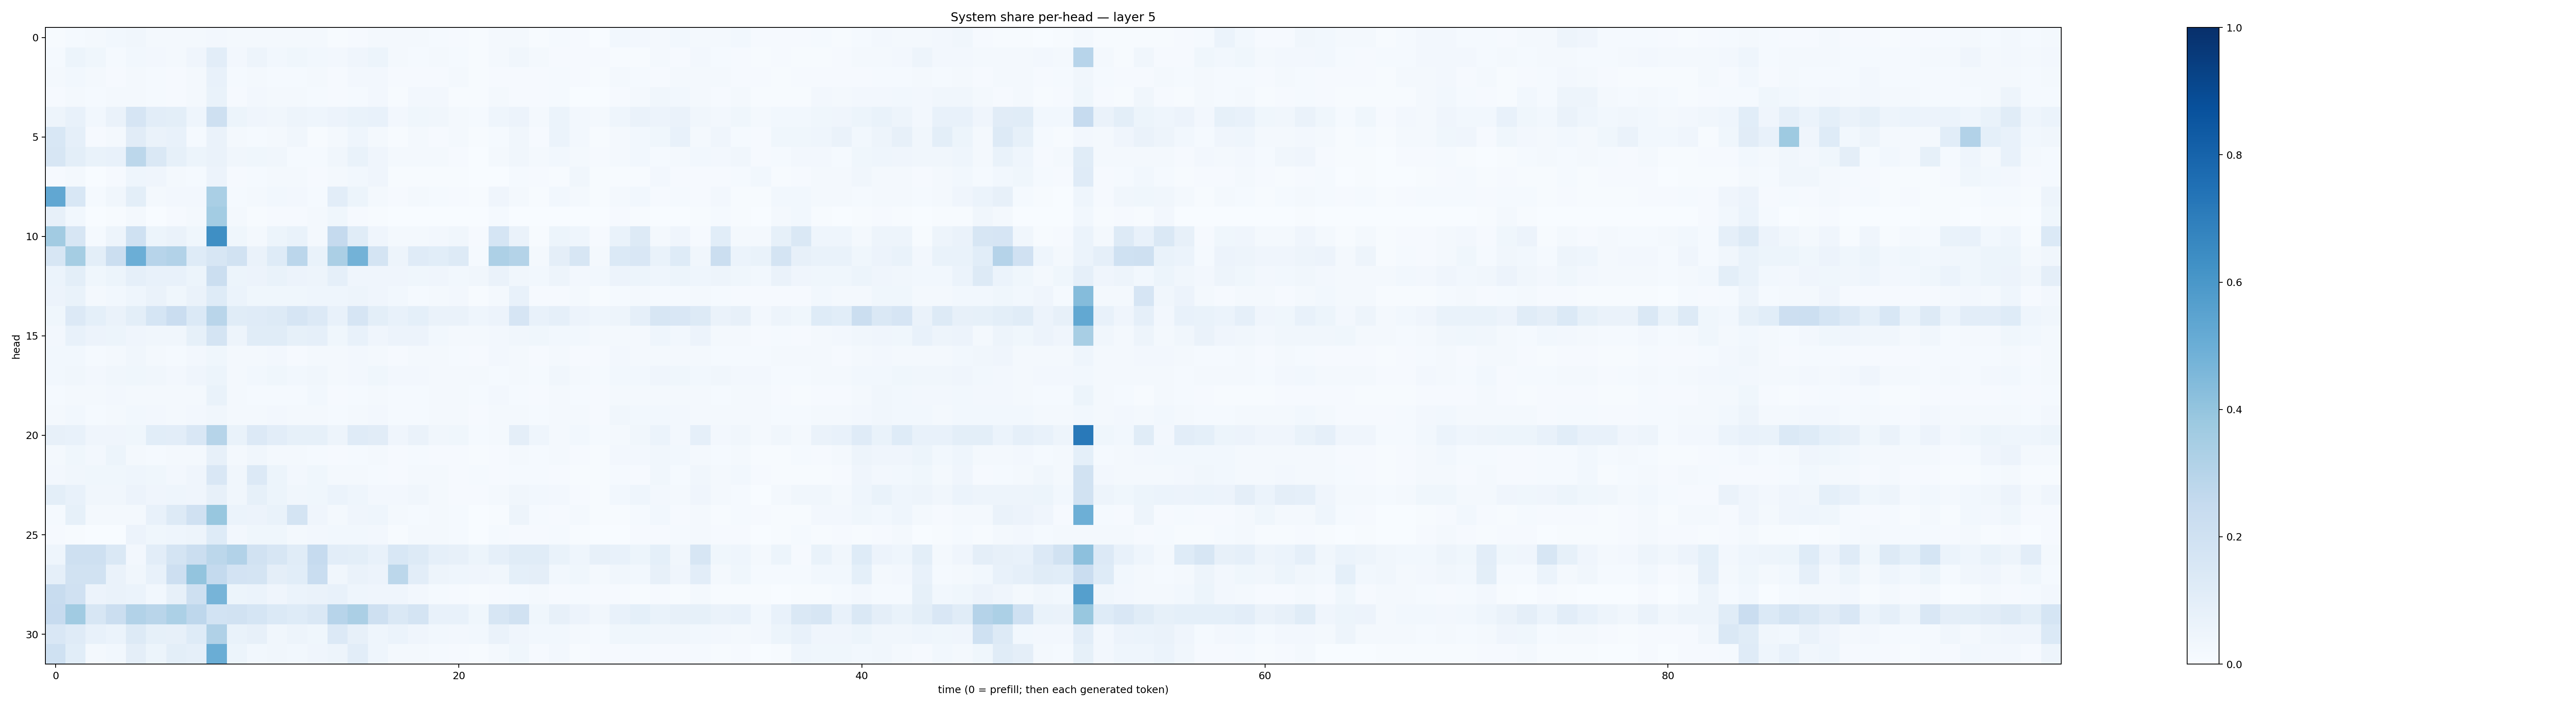

The data file committed next to this chart (first rows):
0.0070183855, 0.0128653245, 0.016980205, 0.028981976, 0.031264883, 0.02016082, 0.017562987, 0.02134951, 0.024258643, 0.017748218, 0.018890876, 0.02176775, 0.01568193, 0.018697288, 0.00587707, 0.010927592, 0.017824627, 0.020087736, 0.023253422, 0.015092822, 0.0078412555, 0.0043339557, 0.018824365, 0.02121853
0.01548, 0.05441, 0.03575, 0.01289, 0.02966, 0.02622, 0.01873, 0.04092, 0.1017, 0.02617, 0.05075, 0.02758, 0.03743, 0.02803, 0.02528, 0.03928, 0.05118, 0.02103, 0.01453, 0.01589, 0.01206, 0.005567, 0.01942, 0.03481
0.01994, 0.03112, 0.0192, 0.01141, 0.0211, 0.01442, 0.01057, 0.0167, 0.07078, 0.01402, 0.01628, 0.01462, 0.01552, 0.02112, 0.008185, 0.02631, 0.02629, 0.009032, 0.009956, 0.01048, 0.01573, 0.005847, 0.009867, 0.008992
0.01046, 0.02035, 0.01477, 0.01703, 0.01571, 0.01417, 0.01007, 0.0177, 0.06663, 0.01002, 0.02362, 0.01874, 0.01856, 0.01503, 0.008928, 0.01477, 0.02375, 0.00754, 0.02378, 0.02368, 0.007717, 0.004525, 0.01855, 0.01012
0.05069, 0.07717, 0.03015, 0.0628, 0.1642, 0.1027, 0.09841, 0.04649, 0.2081, 0.05414, 0.03912, 0.03372, 0.04723, 0.04492, 0.05523, 0.06695, 0.07584, 0.02681, 0.03876, 0.03201, 0.02099, 0.012, 0.04538, 0.0547
0.153, 0.08649, 0.008656, 0.01789, 0.1113, 0.06448, 0.07055, 0.01227, 0.06388, 0.01841, 0.01351, 0.02003, 0.03442, 0.006749, 0.02262, 0.04629, 0.01738, 0.005552, 0.02069, 0.009579, 0.01698, 0.005348, 0.01271, 0.03336
0.1576, 0.1, 0.06998, 0.07446, 0.2798, 0.1419, 0.08553, 0.05354, 0.06529, 0.03441, 0.03878, 0.03215, 0.01473, 0.01206, 0.03142, 0.0687, 0.04131, 0.02263, 0.01649, 0.01583, 0.01142, 0.003677, 0.01582, 0.0327
0.00878, 0.02158, 0.003626, 0.009787, 0.04613, 0.04076, 0.01801, 0.01551, 0.05492, 0.01129, 0.01424, 0.01597, 0.02332, 0.009198, 0.01869, 0.02905, 0.04145, 0.004861, 0.006484, 0.007433, 0.006494, 0.003752, 0.003104, 0.01425
0.5287, 0.1548, 0.0146, 0.03453, 0.1007, 0.02108, 0.02355, 0.02429, 0.3376, 0.01463, 0.02133, 0.02971, 0.02643, 0.01495, 0.1042, 0.0523, 0.02259, 0.01073, 0.02092, 0.01353, 0.009812, 0.004965, 0.04229, 0.01888
0.08114, 0.02907, 0.001919, 0.006364, 0.02077, 0.002982, 0.008272, 0.02088, 0.357, 0.02149, 0.004862, 0.008302, 0.01107, 0.01927, 0.03684, 0.008331, 0.005759, 0.002918, 0.003524, 0.001813, 0.002457, 0.0008908, 0.01236, 0.003439
0.3601, 0.1564, 0.0126, 0.04824, 0.2004, 0.05177, 0.0636, 0.03737, 0.6337, 0.03777, 0.01663, 0.05373, 0.06899, 0.02257, 0.2524, 0.114, 0.04155, 0.01633, 0.01822, 0.02409, 0.03467, 0.008388, 0.1716, 0.06429
0.1616, 0.3536, 0.1002, 0.2212, 0.498, 0.2968, 0.3099, 0.1231, 0.1607, 0.1887, 0.06272, 0.124, 0.2825, 0.06642, 0.3342, 0.479, 0.1749, 0.05041, 0.1201, 0.1082, 0.1289, 0.01384, 0.3267, 0.3085
0.05982, 0.1014, 0.0372, 0.05457, 0.08669, 0.07504, 0.07303, 0.05416, 0.223, 0.05167, 0.05698, 0.06972, 0.05763, 0.04851, 0.08975, 0.03963, 0.04157, 0.04245, 0.03655, 0.03969, 0.02772, 0.03474, 0.06335, 0.03385
0.05813, 0.06671, 0.01973, 0.02785, 0.04535, 0.06289, 0.03759, 0.06274, 0.1238, 0.05918, 0.03787, 0.03601, 0.03898, 0.04312, 0.04589, 0.04923, 0.0396, 0.02958, 0.01533, 0.01676, 0.02546, 0.005489, 0.02309, 0.0714
0.03884, 0.1346, 0.09328, 0.06462, 0.1014, 0.1688, 0.2293, 0.1372, 0.2897, 0.1159, 0.1184, 0.1325, 0.1653, 0.1335, 0.073, 0.1649, 0.1002, 0.07116, 0.09019, 0.06628, 0.06254, 0.04574, 0.05472, 0.1657
0.02661, 0.07134, 0.05622, 0.05342, 0.04096, 0.03484, 0.03221, 0.08255, 0.1739, 0.05066, 0.1164, 0.116, 0.08546, 0.08722, 0.03805, 0.07388, 0.04159, 0.05793, 0.05526, 0.03005, 0.0217, 0.02266, 0.02456, 0.0337
0.03112, 0.03018, 0.01524, 0.0225, 0.03403, 0.02268, 0.01539, 0.02571, 0.03886, 0.02042, 0.02152, 0.02346, 0.009889, 0.02311, 0.02237, 0.02412, 0.02083, 0.01154, 0.01813, 0.01842, 0.013, 0.01129, 0.02365, 0.01766
0.02866, 0.03217, 0.02536, 0.0343, 0.03794, 0.03191, 0.02675, 0.04125, 0.05175, 0.02175, 0.03027, 0.03625, 0.02793, 0.03403, 0.01774, 0.02637, 0.038, 0.0255, 0.02423, 0.02147, 0.01825, 0.01826, 0.01466, 0.01855
0.01379, 0.0198, 0.01706, 0.02386, 0.02054, 0.0189, 0.0223, 0.02272, 0.06716, 0.0182, 0.01519, 0.01498, 0.01546, 0.02954, 0.00986, 0.01311, 0.01899, 0.0148, 0.01243, 0.01716, 0.0221, 0.01252, 0.02372, 0.01345
0.01604, 0.0306, 0.01261, 0.02025, 0.02887, 0.02405, 0.01597, 0.02599, 0.03459, 0.01603, 0.01803, 0.02363, 0.01919, 0.02317, 0.01501, 0.02042, 0.02468, 0.01315, 0.01462, 0.01738, 0.01887, 0.01135, 0.02075, 0.02239
0.07897, 0.0775, 0.04039, 0.0411, 0.03797, 0.1058, 0.1046, 0.1485, 0.3, 0.07018, 0.134, 0.1032, 0.08511, 0.08431, 0.04913, 0.1185, 0.1119, 0.04127, 0.06361, 0.03259, 0.03677, 0.01532, 0.02233, 0.09536
0.01673, 0.03559, 0.02379, 0.05141, 0.0216, 0.01442, 0.02068, 0.02301, 0.08184, 0.0184, 0.03145, 0.01565, 0.02099, 0.01383, 0.009746, 0.01552, 0.01923, 0.01064, 0.01476, 0.01135, 0.009486, 0.004845, 0.008974, 0.01753
0.0263, 0.03466, 0.03885, 0.03796, 0.0436, 0.03767, 0.02471, 0.04086, 0.1491, 0.03331, 0.1357, 0.0524, 0.02524, 0.03893, 0.01995, 0.01572, 0.01555, 0.01149, 0.02325, 0.01918, 0.009195, 0.01369, 0.008337, 0.01516
0.1006, 0.07734, 0.03146, 0.0321, 0.05642, 0.03987, 0.04523, 0.04232, 0.07958, 0.03278, 0.08453, 0.05108, 0.03287, 0.0389, 0.05889, 0.04666, 0.02649, 0.02687, 0.0342, 0.02165, 0.01045, 0.009663, 0.01668, 0.03188
0.01372, 0.083, 0.01981, 0.01627, 0.01613, 0.07333, 0.1278, 0.1957, 0.3886, 0.0603, 0.05748, 0.06801, 0.1779, 0.03997, 0.01676, 0.04257, 0.04655, 0.01869, 0.0132, 0.01726, 0.01232, 0.003627, 0.006464, 0.04841
0.01158, 0.005789, 0.002105, 0.002799, 0.05627, 0.03618, 0.04419, 0.04729, 0.1233, 0.02679, 0.03579, 0.03623, 0.02258, 0.02494, 0.02943, 0.02748, 0.02415, 0.005231, 0.01906, 0.02285, 0.0126, 0.002457, 0.01456, 0.009408
0.04609, 0.2098, 0.2034, 0.1443, 0.02722, 0.1038, 0.1791, 0.2229, 0.2776, 0.3097, 0.192, 0.1619, 0.1137, 0.2463, 0.1027, 0.0993, 0.07165, 0.153, 0.1265, 0.08695, 0.08167, 0.05213, 0.0894, 0.1138
0.08632, 0.1943, 0.1883, 0.06521, 0.03396, 0.07298, 0.2127, 0.4015, 0.2543, 0.181, 0.178, 0.09596, 0.1093, 0.2341, 0.03231, 0.06579, 0.05553, 0.2794, 0.102, 0.04942, 0.04623, 0.04179, 0.03467, 0.09125
0.237, 0.197, 0.05736, 0.06495, 0.05988, 0.0309, 0.08096, 0.2092, 0.47, 0.05339, 0.06175, 0.04006, 0.05937, 0.06497, 0.07415, 0.04316, 0.03976, 0.04271, 0.02697, 0.01221, 0.008234, 0.004936, 0.009661, 0.0145
0.2451, 0.3657, 0.1571, 0.2262, 0.3107, 0.2915, 0.3317, 0.2739, 0.1873, 0.1919, 0.1697, 0.1398, 0.122, 0.1411, 0.2954, 0.3353, 0.2038, 0.146, 0.1738, 0.07686, 0.07775, 0.03876, 0.1575, 0.188
0.1518, 0.1177, 0.07062, 0.06106, 0.1272, 0.08436, 0.08004, 0.1244, 0.3194, 0.06669, 0.07861, 0.03472, 0.04789, 0.03558, 0.1361, 0.07845, 0.04553, 0.05912, 0.04141, 0.0293, 0.02405, 0.031, 0.06524, 0.03916
0.2022, 0.1063, 0.01859, 0.02773, 0.09529, 0.05422, 0.1005, 0.08712, 0.5022, 0.05349, 0.02906, 0.03138, 0.02839, 0.04048, 0.05028, 0.1045, 0.04472, 0.01619, 0.01632, 0.01333, 0.01132, 0.004595, 0.01924, 0.0373
